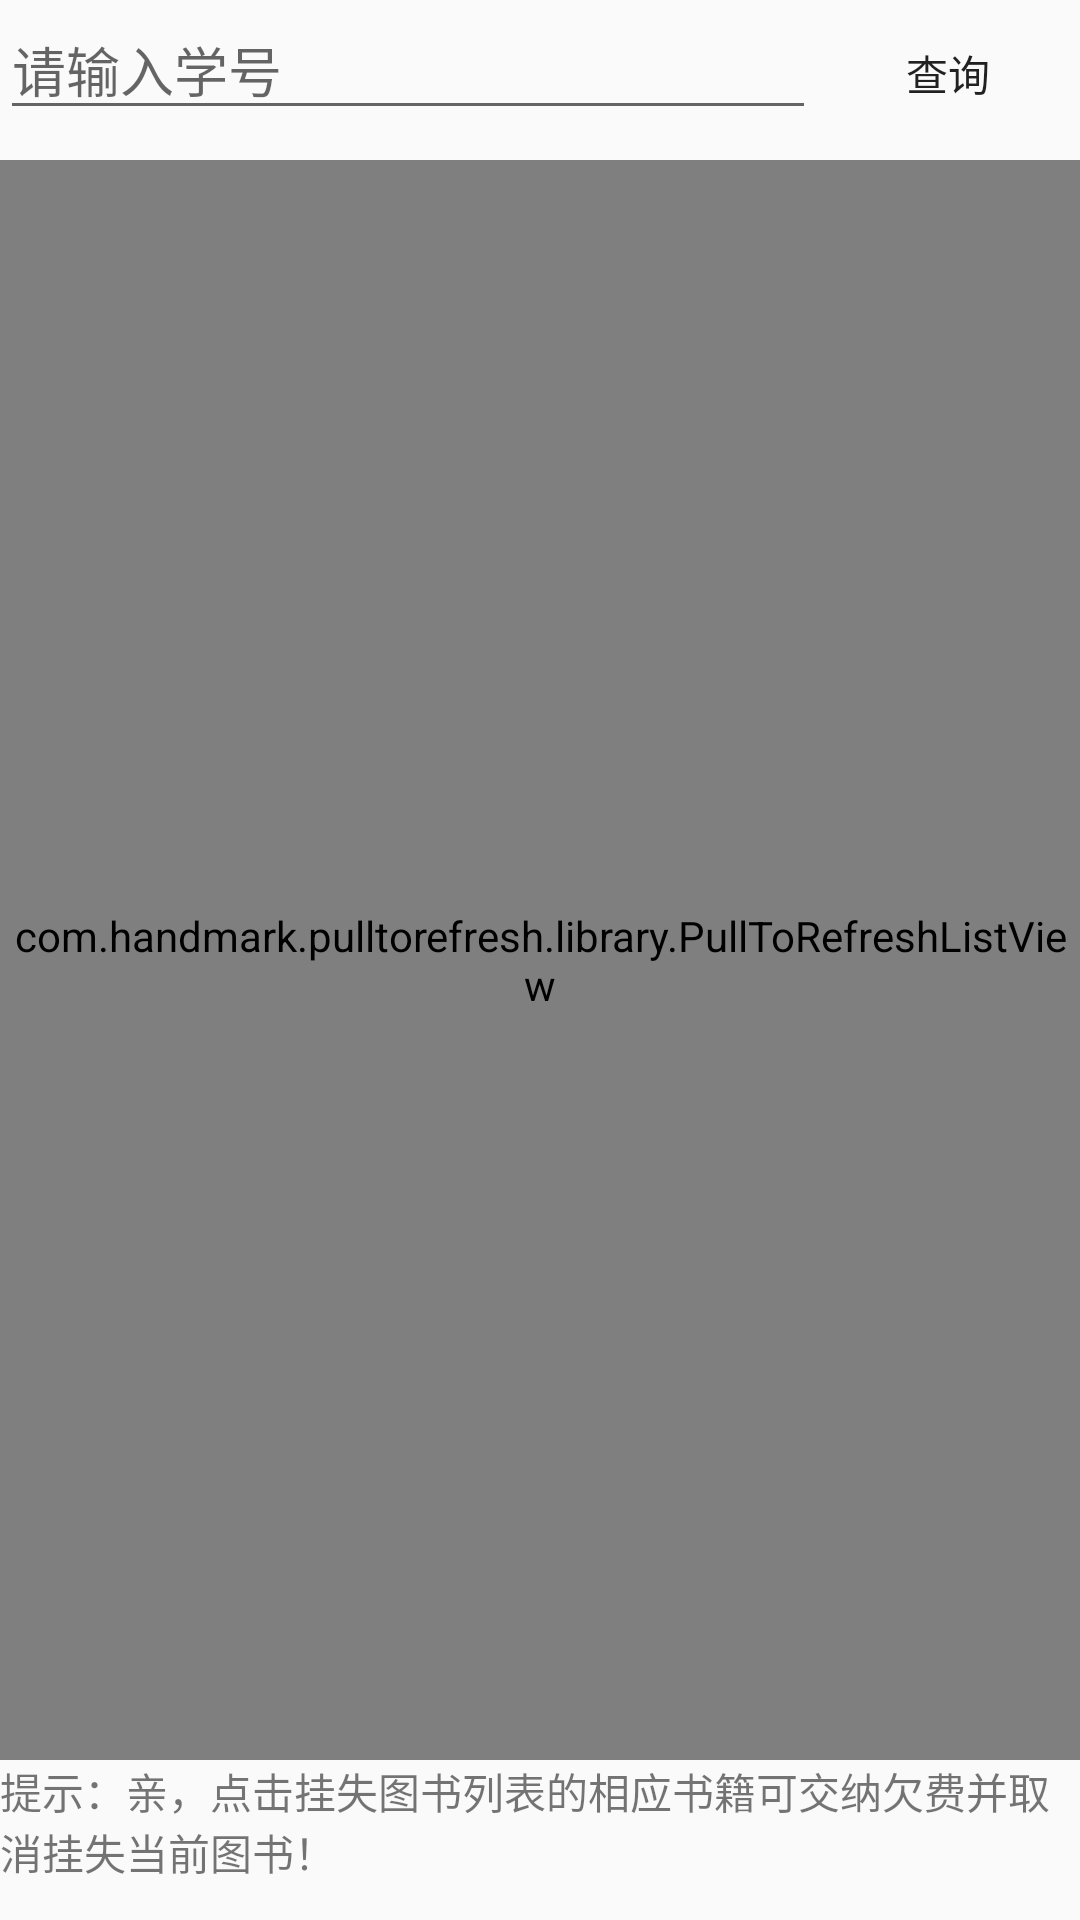

The Android layout XML behind this screen, and the referenced resources:
<!-- AndroidManifest.xml: application theme CustomActionBarStyle -->
<!-- res/layout/activity_loss_book.xml -->
<LinearLayout xmlns:android="http://schemas.android.com/apk/res/android"
    xmlns:tools="http://schemas.android.com/tools"
    android:layout_width="match_parent"
    android:layout_height="match_parent"
    android:orientation="vertical"
    android:layout_weight="12"
    tools:context="com.gxu.booksystem.LossBookActivity">

    <LinearLayout
        android:orientation="horizontal"
        android:layout_weight="1"
        android:layout_width="match_parent"
        android:layout_height="0dp">

        <EditText
            android:hint="@string/loss_edit"
            android:layout_width="wrap_content"
            android:layout_weight="1"
            android:id="@+id/loss_edit"
            android:layout_height="wrap_content" />

        <Button
            android:id="@+id/q_stu_loss"
            android:text="@string/q_stu_loss"
            style="@style/btn_style"
            android:layout_width="wrap_content"
            android:layout_height="wrap_content" />
    </LinearLayout>


    <com.handmark.pulltorefresh.library.PullToRefreshListView
        android:id="@+id/loss_list"
        android:layout_width="match_parent"
        android:layout_weight="10"
        android:layout_height="0dp"
        android:cacheColorHint="#00000000"
        android:divider="#19000000"
        android:dividerHeight="4dp"
        android:fadingEdge="none"
        android:fastScrollEnabled="false"
        android:footerDividersEnabled="false"
        android:headerDividersEnabled="false"
        android:smoothScrollbar="true" />

    <TextView
        android:layout_width="match_parent"
        android:layout_weight="1"
        android:text="@string/loss_list_instructions"
        android:layout_height="0dp" />


</LinearLayout>
<!-- resources referenced by this layout -->
<resources>
  <string name="loss_edit">请输入学号</string>
  <string name="loss_list_instructions">提示：亲，点击挂失图书列表的相应书籍可交纳欠费并取消挂失当前图书！</string>
  <string name="q_stu_loss">查询</string>
  <style name="btn_style">
          <item name="android:paddingLeft">10dp</item>
          <item name="android:paddingRight">10dp</item>
          <item name="android:paddingBottom">-5dp</item>
          <item name="android:paddingTop">-5dp</item>
          <item name="android:background">@drawable/white_button_selector</item>
      </style>
  <style name="CustomActionBarStyle" parent="@style/AppTheme">
          
          <item name="android:titleTextStyle">@style/AcBar_titleStyle</item>
          <item name="colorPrimary">#cdbce1</item>
      </style>
  <style name="AppTheme" parent="Theme.AppCompat.Light.DarkActionBar">
          
      </style>
  <style name="AcBar_titleStyle">
          <item name="android:textSize">18sp</item>
          <item name="android:textColor">#D01839</item>
      </style>
</resources>
